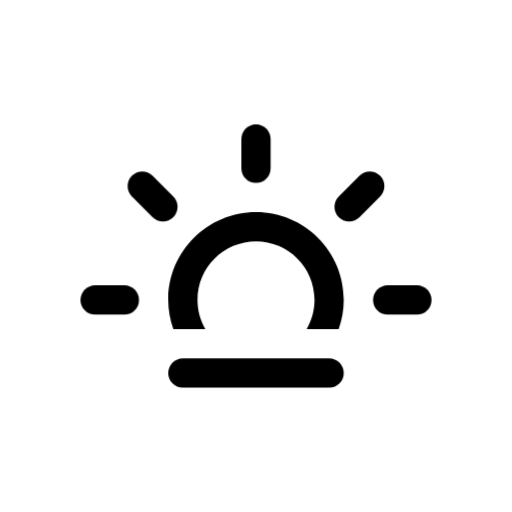
t = 0.00 s
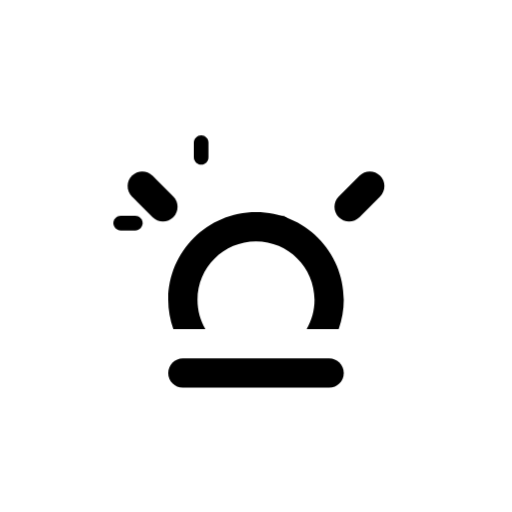
t = 3.00 s
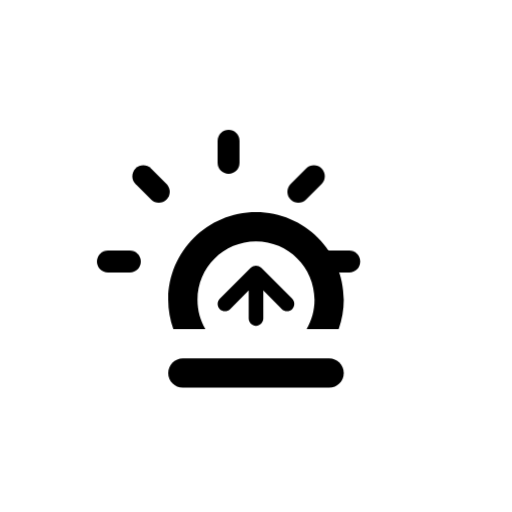
t = 4.50 s
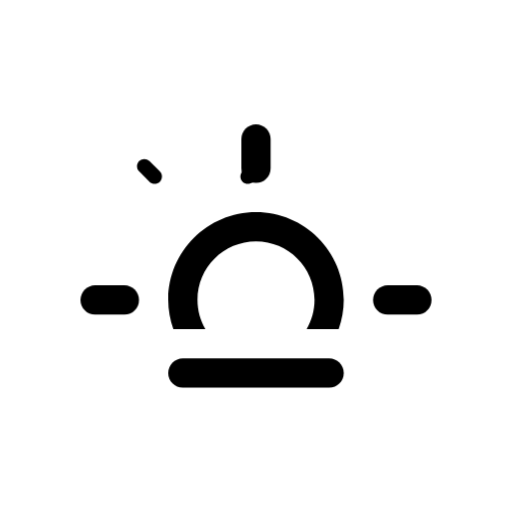
t = 6.00 s
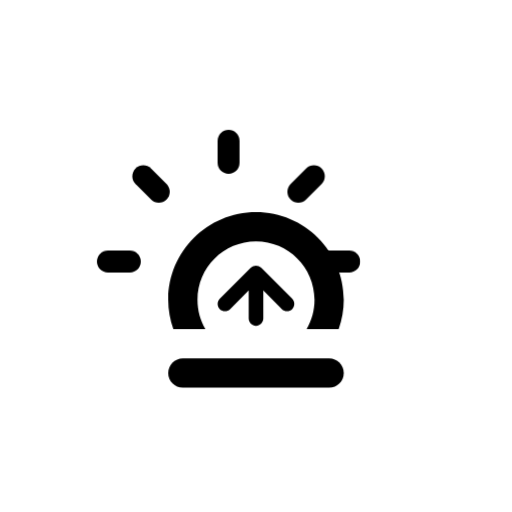
t = 7.50 s
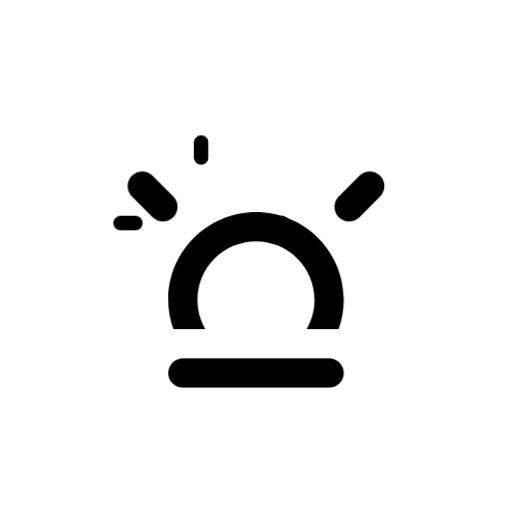
t = 9.00 s

The animated SVG that drew these frames (rendered in a browser with its animation timeline set to each time). Animation: 6 CSS @keyframes rules; frames cover the first 9.00 s, repeats indefinitely.

<svg
    version="1.1"
    id="sunrise"
    class="climacon climacon_sunrise"
    xmlns="http://www.w3.org/2000/svg"
    xmlns:xlink="http://www.w3.org/1999/xlink"
    x="0px"
    y="0px"
    viewBox="15 15 70 70"
    enable-background="new 15 15 70 70"
    xml:space="preserve">
    <style type="text/css"><![CDATA[

        svg{
            shape-rendering: geometricPrecision
        }

        g, path, circle, rect{

            -webkit-transform-origin: 50% 50%;
            -webkit-animation-iteration-count: infinite;
            -webkit-animation-timing-function: linear;
            -webkit-animation-duration: 12s;
            -webkit-animation-direction: normal;
            -moz-transform-origin: 50% 50%;
            -moz-animation-iteration-count: infinite;
            -moz-animation-timing-function: linear;
            -moz-animation-duration: 12s;
            -moz-animation-direction: normal;
            -o-transform-origin: 50% 50%;
            -o-animation-iteration-count: infinite;
            -o-animation-timing-function: linear;
            -o-animation-duration: 12s;
            -o-animation-direction: normal;
            transform-origin: 50% 50%;
            animation-iteration-count: infinite;
            animation-timing-function: linear;
            animation-duration: 12s;
            animation-direction: normal;

        }

        .climacon_component-stroke_arrow-up {

            fill-opacity: 0;

            -webkit-animation-name: fillOpacity2, translateArrowUp;
            -moz-animation-name: fillOpacity2, translateArrowUp;
            -o-animation-name: fillOpacity2, translateArrowUp;
            animation-name: fillOpacity2, translateArrowUp;

            -webkit-animation-duration: 3s;
            -moz-animation-duration: 3s;
            -o-animation-duration: 3s;
            animation-duration: 3s;

        }

        .climacon_component-stroke_sunSpoke {
            -webkit-animation-name: scale;
            -moz-animation-name: scale;
            -o-animation-name: scale;
            animation-name: scale;

            -webkit-animation-direction: alternate;
            -moz-animation-direction: alternate;
            -o-animation-direction: alternate;
            animation-direction: alternate;

            -webkit-animation-iteration-count: infinite;
            -moz-animation-iteration-count: infinite;
            -o-animation-iteration-count: infinite;
            animation-iteration-count: infinite;

            -webkit-animation-duration: 3s;
            -moz-animation-duration: 3s;
            -o-animation-duration: 3s;
            animation-duration: 3s;

            -webkit-animation-delay: 0;
            -moz-animation-delay: 0;
            -o-animation-delay: 0;
            animation-delay: 0;

            -webkit-animation-fill-mode: both;
            -moz-animation-fill-mode: both;
            -o-animation-fill-mode: both;
            animation-fill-mode: both;

        }

        .climacon_component-stroke_sunSpoke:nth-child(even) {
            -webkit-animation-delay: 3s;
            -moz-animation-delay: 3s;
            -o-animation-delay: 3s;
            animation-delay: 3s;
        }

        @-webkit-keyframes scale{
            0%{
                -webkit-transform: scale(1,1)
            }
            100%{
                -webkit-transform: scale(.5,.5)
            }   
        }

        @-moz-keyframes scale{
            0%{
                -moz-transform: scale(1,1)
            }
            100%{
                -moz-transform: scale(.5,.5)
            }   
        }

        @-o-keyframes scale{
            0%{
                -o-transform: scale(1,1)
            }
            100%{
                -o-transform: scale(.5,.5)
            }   
        }

        @keyframes scale{
            0%{
                transform: scale(1,1)
            }
            100%{
                transform: scale(.5,.5)
            }   
        }

        @-webkit-keyframes fillOpacity2 {
          0% {
            fill-opacity: 0;
            stroke-opacity: 0;
          }

          50% {
            fill-opacity: 1;
            stroke-opacity: 1;
          }

          100% {
            fill-opacity: 0;
            stroke-opacity: 0;
          }
        }

        @-moz-keyframes fillOpacity2 {
          0% {
            fill-opacity: 0;
            stroke-opacity: 0;
          }

          50% {
            fill-opacity: 1;
            stroke-opacity: 1;
          }

          100% {
            fill-opacity: 0;
            stroke-opacity: 0;
          }
        }

        @-o-keyframes fillOpacity2 {
          0% {
            fill-opacity: 0;
            stroke-opacity: 0;
          }

          50% {
            fill-opacity: 1;
            stroke-opacity: 1;
          }

          100% {
            fill-opacity: 0;
            stroke-opacity: 0;
          }
        }

        @keyframes fillOpacity2 {
          0% {
            fill-opacity: 0;
            stroke-opacity: 0;
          }

          50% {
            fill-opacity: 1;
            stroke-opacity: 1;
          }

          100% {
            fill-opacity: 0;
            stroke-opacity: 0;
          }
        }

        @-webkit-keyframes translateArrowUp {
          0% {
            -webkit-transform: translateY(-2.002px);
          }

          100% {
            -webkit-transform: translateY(-4.998px);
          }
        }


        @-moz-keyframes translateArrowUp {
          0% {
            -moz-transform: translateY(-2.002px);
          }

          100% {
            -moz-transform: translateY(-4.998px);
          }
        }


        @-o-keyframes translateArrowUp {
          0% {
            -o-transform: translateY(-2.002px);
          }

          100% {
            -o-transform: translateY(-4.998px);
          }
        }


        @keyframes translateArrowUp {
          0% {
            transform: translateY(-2.002px);
          }

          100% {
            transform: translateY(-4.998px);
          }
        }

    ]]></style>


    <g class="climacon_iconWrap climacon_iconWrap-sunrise">
        <g class="climacon_componentWrap climacon_componentWrap-sunrise">
            <g class="climacon_componentWrap climacon_componentWrap-sunSpoke">
                <path
                class="climacon_component climacon_component-stroke climacon_component-stroke_sunSpoke climacon_component-stroke_sunSpoke-east"
                d="M32.003,54h-4c-1.104,0-2,0.896-2,2s0.896,2,2,2h4c1.104,0,2-0.896,2-2S33.106,54,32.003,54z"
                />
                <path
                class="climacon_component climacon_component-stroke climacon_component-stroke_sunSpoke climacon_component-stroke_sunSpoke-northEast"
                d="M38.688,41.859l-2.828-2.828c-0.781-0.78-2.047-0.78-2.828,0c-0.781,0.781-0.781,2.047,0,2.828l2.828,2.828c0.781,0.781,2.047,0.781,2.828,0C39.469,43.906,39.469,42.641,38.688,41.859z"
                />
                <path
                class="climacon_component climacon_component-stroke climacon_component-stroke_sunSpoke climacon_component-stroke_sunSpoke-north"
                d="M50.001,40.002c1.104,0,1.999-0.896,1.999-2v-3.999c0-1.104-0.896-2-1.999-2c-1.105,0-2,0.896-2,2v3.999C48.001,39.106,48.896,40.002,50.001,40.002z"
                />
                <path
                class="climacon_component climacon_component-stroke climacon_component-stroke_sunSpoke climacon_component-stroke_sunSpoke-northWest"
                d="M66.969,39.031c-0.779-0.78-2.048-0.78-2.828,0l-2.828,2.828c-0.779,0.781-0.779,2.047,0,2.828c0.781,0.781,2.049,0.781,2.828,0l2.828-2.828C67.749,41.078,67.749,39.812,66.969,39.031z"
                />
                <path
                class="climacon_component climacon_component-stroke climacon_component-stroke_sunSpoke climacon_component-stroke_sunSpoke-west"
                d="M71.997,54h-3.999c-1.104,0-1.999,0.896-1.999,2s0.896,2,1.999,2h3.999c1.104,0,2-0.896,2-2S73.104,54,71.997,54z"
                />
            </g>
            <g class="climacon_wrapperComponent climacon_wrapperComponent-sunBody">
                <path
                class="climacon_component climacon_component-stroke climacon_component-stroke_sunBody"
                d="M50.001,44.002c-6.627,0-11.999,5.371-11.999,11.998c0,1.404,0.254,2.747,0.697,3.999h4.381c-0.683-1.177-1.079-2.54-1.079-3.999c0-4.418,3.582-7.999,8-7.999c4.417,0,7.998,3.581,7.998,7.999c0,1.459-0.396,2.822-1.078,3.999h4.381c0.443-1.252,0.697-2.595,0.697-3.999C61.999,49.373,56.627,44.002,50.001,44.002z"
                />
            </g>
            <g class="climacon_wrapperComponent climacon_wrapperComponent-arrow">
                <path
                class="climacon_component climacon_component-stroke climacon_component-stroke_arrow climacon_component-stroke_arrow-up"
                d="M50.001,63.046c0.552,0,0.999-0.447,0.999-1v-3.827l2.536,2.535c0.39,0.391,1.022,0.391,1.414,0c0.39-0.391,0.39-1.023,0-1.414l-4.242-4.242c-0.391-0.391-1.024-0.391-1.414,0l-4.242,4.242c-0.391,0.391-0.391,1.023,0,1.414c0.391,0.391,1.023,0.391,1.414,0l2.535-2.535v3.827C49.001,62.599,49.448,63.046,50.001,63.046z"
                />
            </g>
            <g class="climacon_wrapperComponent climacon_wrapperComponent-horizonLine">
                <path
                class="climacon_component climacon_component-stroke climacon_component-stroke_horizonLine"
                d="M59.999,63.999H40.001c-1.104,0-1.999,0.896-1.999,2s0.896,1.999,1.999,1.999h19.998c1.104,0,2-0.895,2-1.999S61.104,63.999,59.999,63.999z"
                />
            </g>
        </g>
    </g>
</svg><!-- sunrise -->